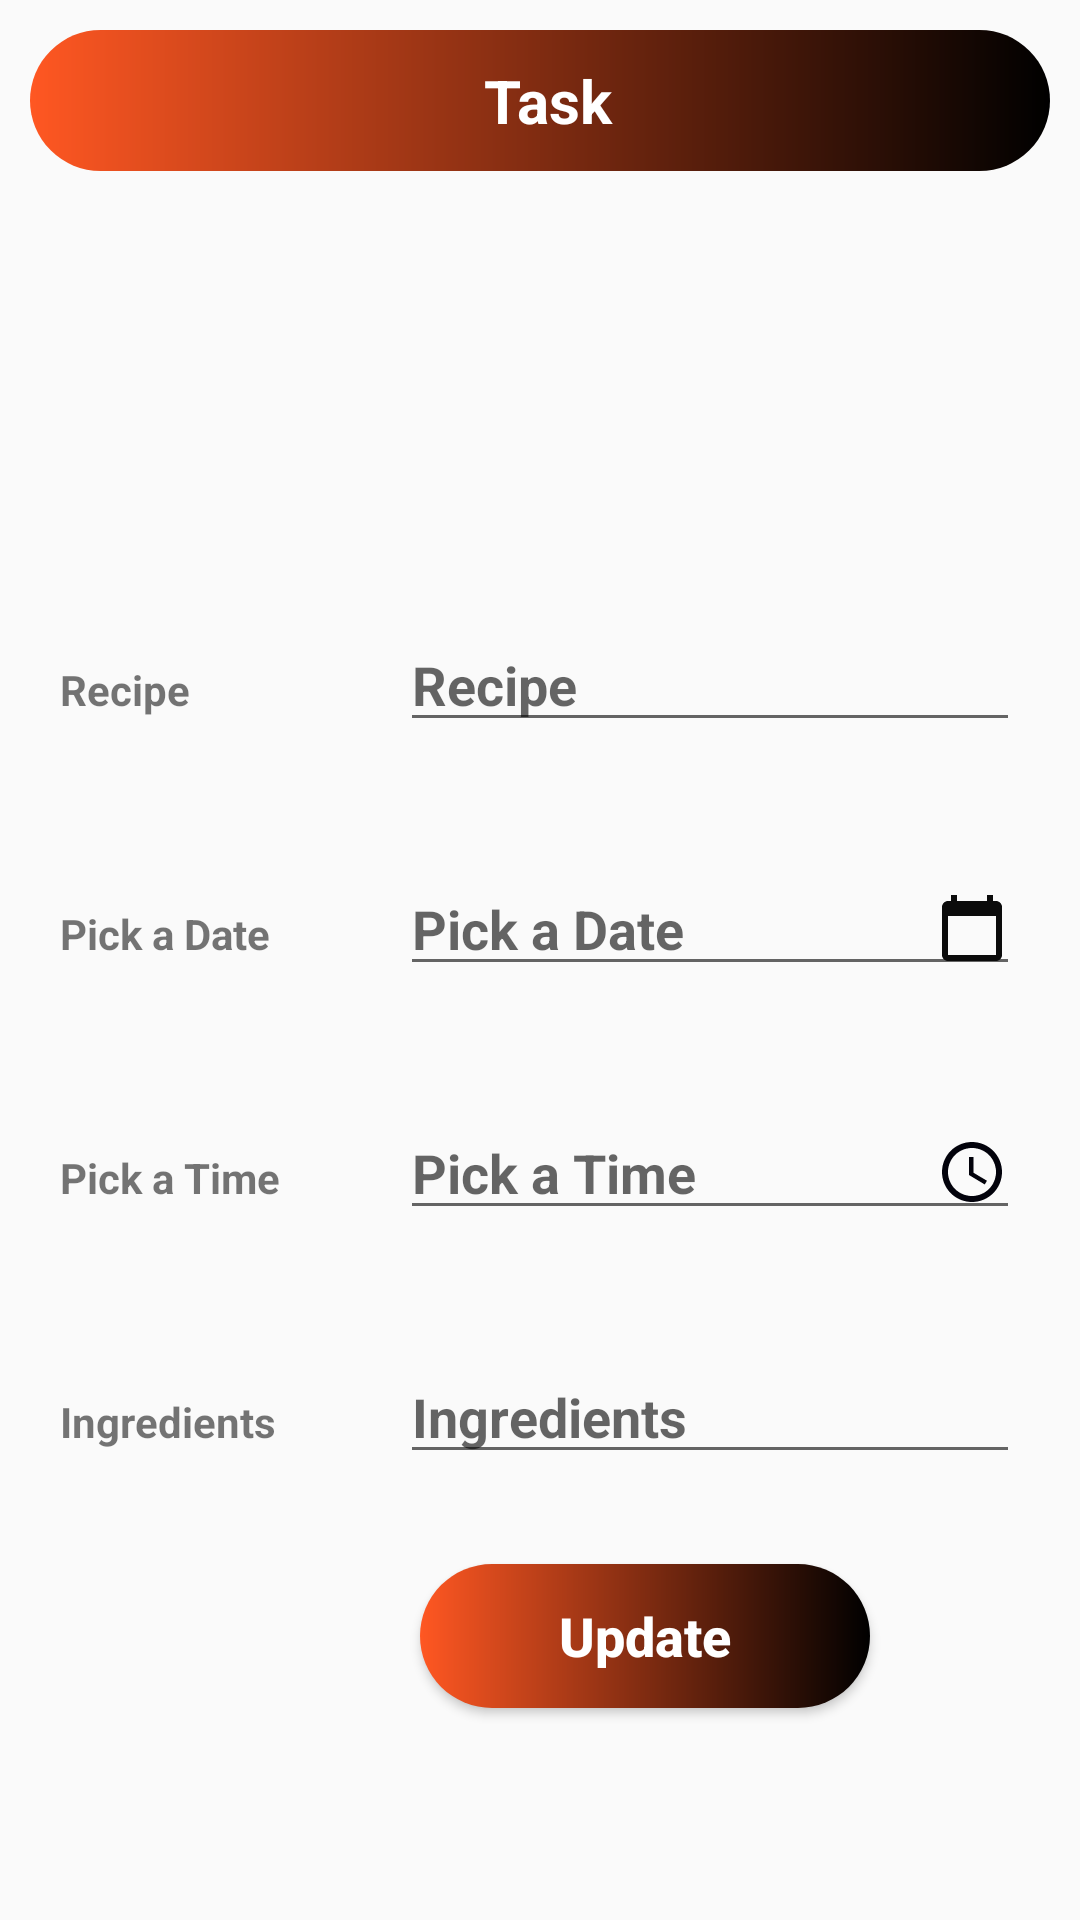

Write the Android layout XML for this screen, with the resource values it uses.
<!-- AndroidManifest.xml: application theme AppTheme -->
<!-- res/layout/activity_update_task.xml -->
<?xml version="1.0" encoding="utf-8"?>
<LinearLayout xmlns:android="http://schemas.android.com/apk/res/android"
    xmlns:app="http://schemas.android.com/apk/res-auto"
    xmlns:tools="http://schemas.android.com/tools"
    android:layout_width="match_parent"
    android:orientation="vertical"
    android:layout_height="match_parent"
    android:background="@drawable/food13"
    tools:context=".AddTask">


    <TextView
        android:layout_width="match_parent"
        android:layout_height="wrap_content"
        android:layout_margin="10dp"
        android:text=" Task"
        android:gravity="center"
        android:background="@drawable/button_round"
        android:padding="10dp"
        android:textColor="#fff"
        android:textStyle="bold"
        android:textSize="20sp"
        />

    <ImageButton
        android:id="@+id/imageView"
        android:layout_width="135dp"
        android:layout_height="119dp"
        android:background="@drawable/button1"
        android:layout_gravity="center"
        />

    <LinearLayout
        android:layout_width="match_parent"
        android:layout_height="wrap_content"
        android:layout_margin="10dp"
        android:orientation="horizontal">

        <RelativeLayout
            android:layout_width="0dp"
            android:layout_height="wrap_content"
            android:layout_weight="2">

            <TextView
                android:layout_width="match_parent"
                android:layout_height="wrap_content"
                android:text="Recipe"
                android:textStyle="bold"
                android:layout_margin="10dp"/>
        </RelativeLayout>

        <RelativeLayout
            android:layout_width="0dp"
            android:layout_height="wrap_content"
            android:layout_weight="4">

            <EditText
                android:id="@+id/UpdateRecipe"
                android:layout_width="match_parent"
                android:layout_height="wrap_content"
                android:hint="Recipe"
                android:textStyle="bold"
                android:layout_margin="10dp"/>
        </RelativeLayout>

    </LinearLayout>

    <LinearLayout
        android:layout_width="match_parent"
        android:layout_height="wrap_content"
        android:layout_margin="10dp"
        android:orientation="horizontal">

        <RelativeLayout
            android:layout_width="0dp"
            android:layout_height="wrap_content"
            android:layout_weight="2">

            <TextView

                android:layout_width="match_parent"
                android:layout_height="wrap_content"
                android:text="Pick a Date"
                android:textStyle="bold"
                android:layout_margin="10dp"/>
        </RelativeLayout>

        <RelativeLayout
            android:layout_width="0dp"
            android:layout_height="wrap_content"
            android:layout_weight="4">

            <EditText
                android:id="@+id/UpdateDate"
                android:layout_width="match_parent"
                android:layout_height="wrap_content"
                android:hint="Pick a Date"
                android:drawableRight="@drawable/ic_baseline_calendar_today_24"
                android:textStyle="bold"
                android:layout_margin="10dp"/>
        </RelativeLayout>

    </LinearLayout>

    <LinearLayout
        android:layout_width="match_parent"
        android:layout_height="wrap_content"
        android:layout_margin="10dp"
        android:orientation="horizontal">

        <RelativeLayout
            android:layout_width="0dp"
            android:layout_height="wrap_content"
            android:layout_weight="2">

            <TextView
                android:layout_width="match_parent"
                android:layout_height="wrap_content"
                android:text="Pick a Time"
                android:textStyle="bold"
                android:layout_margin="10dp"/>
        </RelativeLayout>

        <RelativeLayout
            android:layout_width="0dp"
            android:layout_height="wrap_content"
            android:layout_weight="4">

            <EditText
                android:id="@+id/UpdateTime"
                android:layout_width="match_parent"
                android:layout_height="wrap_content"
                android:hint="Pick a Time"
                android:drawableRight="@drawable/ic_baseline_access_time_24"
                android:textStyle="bold"
                android:layout_margin="10dp"/>
        </RelativeLayout>

    </LinearLayout>

    <LinearLayout
        android:layout_width="match_parent"
        android:layout_height="wrap_content"
        android:layout_margin="10dp"
        android:orientation="horizontal">

        <RelativeLayout
            android:layout_width="0dp"
            android:layout_height="wrap_content"
            android:layout_weight="2">

            <TextView
                android:layout_width="match_parent"
                android:layout_height="wrap_content"
                android:text="Ingredients"
                android:textStyle="bold"
                android:layout_margin="10dp"/>
        </RelativeLayout>

        <RelativeLayout
            android:layout_width="0dp"
            android:layout_height="wrap_content"
            android:layout_weight="4">

            <EditText
                android:id="@+id/UpdateIngredients"
                android:layout_width="match_parent"
                android:layout_height="wrap_content"
                android:hint="Ingredients"
                android:textStyle="bold"
                android:layout_margin="10dp"/>
        </RelativeLayout>

    </LinearLayout>

    <LinearLayout
        android:layout_width="match_parent"
        android:layout_height="wrap_content"
        android:orientation="horizontal">


        <RelativeLayout
            android:layout_width="0dp"
            android:layout_height="wrap_content"
            android:layout_weight="2">

            <Button
                android:id="@+id/updateBtn"
                android:layout_width="150dp"
                android:layout_height="wrap_content"
                android:layout_marginStart="140dp"
                android:layout_marginTop="10dp"
                android:layout_marginEnd="10dp"
                android:layout_marginBottom="10dp"
                android:background="@drawable/button_round"
                android:text="Update"
                android:textAllCaps="false"
                android:textColor="#fff"
                android:textSize="18sp"
                android:textStyle="bold" />


        </RelativeLayout>
    </LinearLayout>



</LinearLayout>




    







































































































































<!-- resources referenced by this layout -->
<resources>
  <!-- drawable button_round (drawable) -->
  <?xml version="1.0" encoding="utf-8"?>
  <shape xmlns:android="http://schemas.android.com/apk/res/android"
      android:shape ="rectangle">
      <gradient android:startColor="#FF5722" android:endColor="#000000" android:type="linear"/>
      <corners android:radius="50dp"/>
  </shape>
  <!-- drawable edit_round (drawable) -->
  <?xml version="1.0" encoding="utf-8"?>
  <shape xmlns:android="http://schemas.android.com/apk/res/android">
      <solid android:color="#7CFFC107"/>
      <corners android:radius="10dp"/>
  
  </shape>
  <!-- drawable ic_baseline_access_time_24 (drawable) -->
  <vector android:height="24dp" android:tint="#02020B"
      android:viewportHeight="24" android:viewportWidth="24"
      android:width="24dp" xmlns:android="http://schemas.android.com/apk/res/android">
      <path android:fillColor="@android:color/white" android:pathData="M11.99,2C6.47,2 2,6.48 2,12s4.47,10 9.99,10C17.52,22 22,17.52 22,12S17.52,2 11.99,2zM12,20c-4.42,0 -8,-3.58 -8,-8s3.58,-8 8,-8 8,3.58 8,8 -3.58,8 -8,8z"/>
      <path android:fillColor="@android:color/white" android:pathData="M12.5,7H11v6l5.25,3.15 0.75,-1.23 -4.5,-2.67z"/>
  </vector>
  <!-- drawable ic_baseline_calendar_today_24 (drawable) -->
  <vector android:height="24dp" android:tint="#0B0B0B"
      android:viewportHeight="24" android:viewportWidth="24"
      android:width="24dp" xmlns:android="http://schemas.android.com/apk/res/android">
      <path android:fillColor="@android:color/white" android:pathData="M20,3h-1L19,1h-2v2L7,3L7,1L5,1v2L4,3c-1.1,0 -2,0.9 -2,2v16c0,1.1 0.9,2 2,2h16c1.1,0 2,-0.9 2,-2L22,5c0,-1.1 -0.9,-2 -2,-2zM20,21L4,21L4,8h16v13z"/>
  </vector>
  <style name="AppTheme" parent="Theme.AppCompat.Light.DarkActionBar">
          
          <item name="colorPrimary">#D15E50</item>
          <item name="colorPrimaryDark">#9E392E</item>
          <item name="colorAccent">@color/colorAccent</item>
      </style>
  <color name="colorAccent">#000000</color>
</resources>
